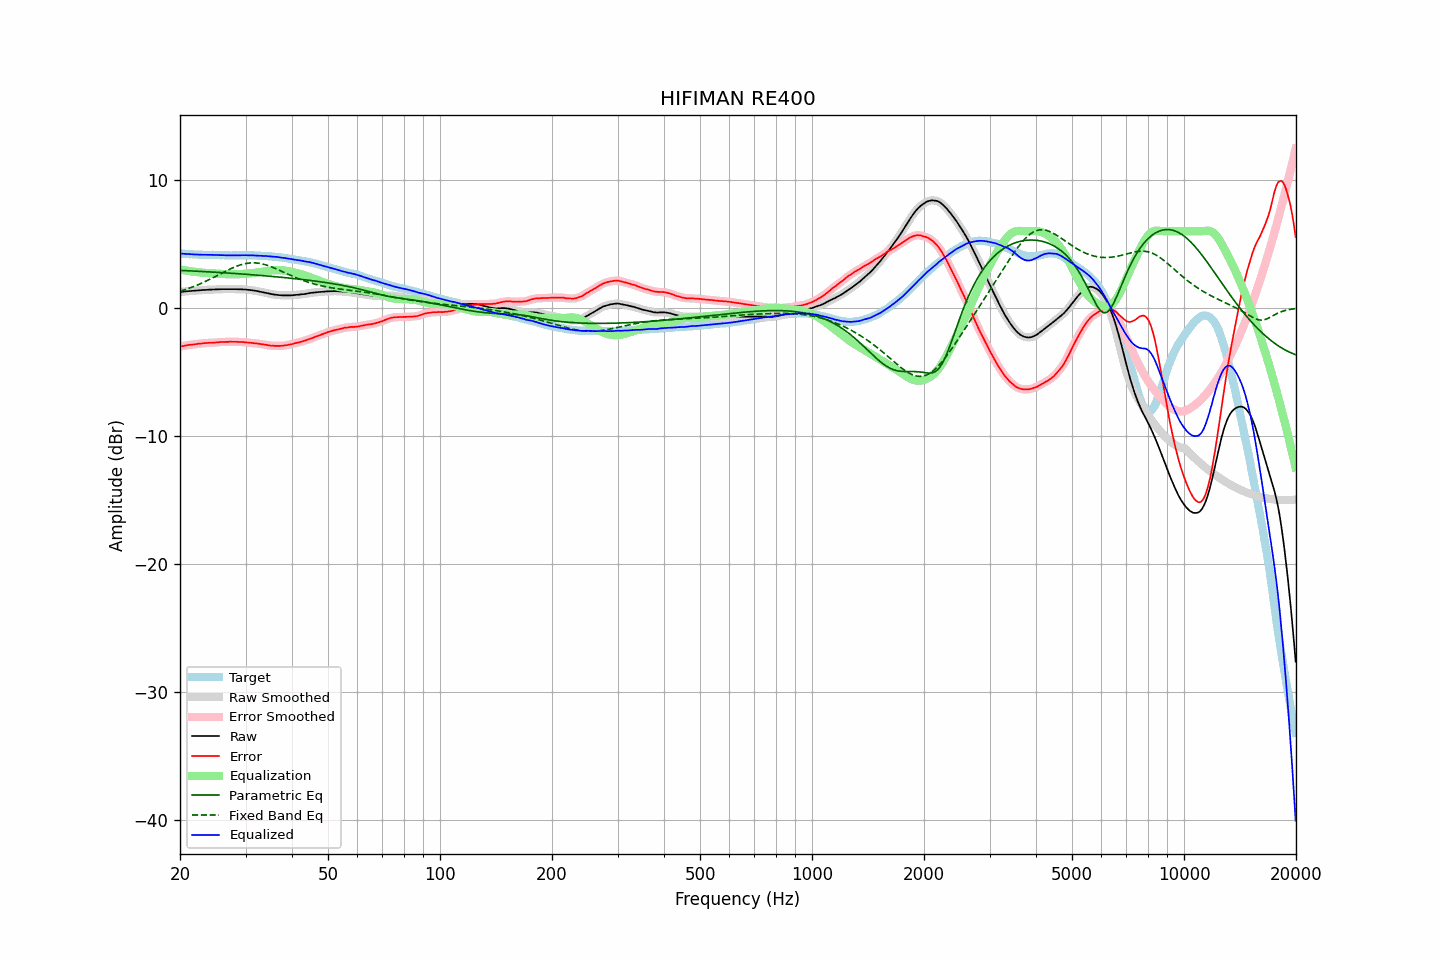

The table this chart was drawn from, first rows:
frequency, raw, error, smoothed, error_smoothed, equalization, parametric_eq, fixed_band_eq, equalized_raw, equalized_smoothed, target
20.00, 1.25, -3.01, 1.25, -3.01, 3.01, 2.94, 1.31, 4.26, 4.26, 4.27
20.20, 1.26, -2.98, 1.27, -2.99, 2.99, 2.93, 1.35, 4.25, 4.25, 4.25
20.40, 1.27, -2.96, 1.28, -2.96, 2.96, 2.93, 1.39, 4.24, 4.24, 4.24
20.61, 1.29, -2.94, 1.29, -2.94, 2.94, 2.92, 1.43, 4.23, 4.23, 4.24
20.81, 1.30, -2.91, 1.30, -2.91, 2.92, 2.92, 1.47, 4.22, 4.22, 4.22
21.02, 1.31, -2.89, 1.31, -2.89, 2.90, 2.91, 1.51, 4.21, 4.21, 4.21
21.23, 1.32, -2.87, 1.32, -2.88, 2.88, 2.90, 1.56, 4.20, 4.20, 4.20
21.44, 1.33, -2.87, 1.33, -2.86, 2.86, 2.90, 1.61, 4.20, 4.20, 4.21
21.66, 1.34, -2.85, 1.34, -2.85, 2.84, 2.89, 1.65, 4.19, 4.19, 4.19
21.87, 1.35, -2.83, 1.35, -2.83, 2.83, 2.88, 1.70, 4.18, 4.18, 4.18
22.09, 1.36, -2.81, 1.36, -2.81, 2.81, 2.88, 1.75, 4.18, 4.18, 4.17
22.31, 1.37, -2.80, 1.37, -2.80, 2.80, 2.87, 1.81, 4.17, 4.17, 4.17
22.54, 1.38, -2.78, 1.38, -2.78, 2.78, 2.87, 1.86, 4.17, 4.17, 4.16
22.76, 1.39, -2.78, 1.39, -2.77, 2.77, 2.86, 1.92, 4.16, 4.16, 4.17
22.99, 1.40, -2.76, 1.40, -2.76, 2.76, 2.85, 1.97, 4.16, 4.16, 4.16
23.22, 1.41, -2.74, 1.41, -2.74, 2.75, 2.84, 2.03, 4.16, 4.16, 4.15
23.45, 1.41, -2.74, 1.42, -2.73, 2.74, 2.84, 2.09, 4.15, 4.15, 4.15
23.69, 1.42, -2.73, 1.42, -2.72, 2.73, 2.83, 2.15, 4.15, 4.15, 4.15
23.92, 1.43, -2.71, 1.43, -2.72, 2.72, 2.82, 2.21, 4.15, 4.15, 4.15
24.16, 1.43, -2.71, 1.44, -2.71, 2.71, 2.82, 2.27, 4.15, 4.15, 4.15
24.40, 1.44, -2.71, 1.44, -2.71, 2.71, 2.81, 2.33, 4.15, 4.15, 4.16
24.65, 1.44, -2.71, 1.45, -2.71, 2.70, 2.80, 2.40, 4.14, 4.14, 4.16
24.89, 1.45, -2.69, 1.45, -2.69, 2.69, 2.79, 2.46, 4.14, 4.14, 4.14
25.14, 1.45, -2.68, 1.46, -2.68, 2.68, 2.79, 2.53, 4.13, 4.14, 4.13
25.39, 1.46, -2.67, 1.46, -2.67, 2.67, 2.78, 2.59, 4.14, 4.13, 4.13
25.65, 1.46, -2.66, 1.47, -2.66, 2.66, 2.77, 2.66, 4.13, 4.13, 4.12
25.91, 1.47, -2.65, 1.47, -2.65, 2.66, 2.76, 2.72, 4.13, 4.13, 4.12
26.16, 1.47, -2.66, 1.47, -2.65, 2.65, 2.76, 2.79, 4.12, 4.12, 4.13
26.43, 1.47, -2.64, 1.47, -2.65, 2.64, 2.75, 2.85, 4.12, 4.12, 4.12
26.69, 1.47, -2.64, 1.47, -2.64, 2.64, 2.74, 2.91, 4.11, 4.11, 4.12
26.96, 1.47, -2.64, 1.47, -2.64, 2.64, 2.73, 2.97, 4.11, 4.11, 4.12
27.23, 1.47, -2.63, 1.47, -2.63, 2.64, 2.72, 3.03, 4.11, 4.11, 4.10
27.50, 1.47, -2.63, 1.47, -2.63, 2.63, 2.71, 3.09, 4.11, 4.11, 4.10
27.77, 1.47, -2.64, 1.47, -2.63, 2.63, 2.71, 3.15, 4.11, 4.11, 4.11
28.05, 1.47, -2.64, 1.47, -2.64, 2.64, 2.70, 3.20, 4.11, 4.11, 4.11
28.33, 1.47, -2.64, 1.47, -2.64, 2.64, 2.69, 3.25, 4.11, 4.11, 4.11
28.62, 1.46, -2.64, 1.47, -2.64, 2.64, 2.68, 3.30, 4.11, 4.11, 4.11
28.90, 1.46, -2.65, 1.46, -2.65, 2.65, 2.67, 3.34, 4.11, 4.11, 4.12
29.19, 1.46, -2.65, 1.46, -2.65, 2.65, 2.66, 3.39, 4.12, 4.11, 4.11
29.48, 1.45, -2.66, 1.46, -2.66, 2.66, 2.65, 3.42, 4.12, 4.12, 4.11
29.78, 1.44, -2.67, 1.45, -2.67, 2.67, 2.64, 3.45, 4.11, 4.12, 4.11
30.08, 1.44, -2.68, 1.44, -2.68, 2.68, 2.63, 3.48, 4.12, 4.12, 4.13
30.38, 1.42, -2.69, 1.43, -2.69, 2.69, 2.62, 3.50, 4.11, 4.12, 4.12
30.68, 1.41, -2.70, 1.41, -2.70, 2.70, 2.62, 3.51, 4.12, 4.12, 4.11
30.99, 1.39, -2.72, 1.40, -2.72, 2.71, 2.61, 3.53, 4.11, 4.11, 4.11
31.30, 1.38, -2.73, 1.38, -2.73, 2.73, 2.60, 3.53, 4.11, 4.11, 4.11
31.61, 1.36, -2.74, 1.36, -2.74, 2.74, 2.59, 3.53, 4.11, 4.11, 4.11
31.93, 1.34, -2.75, 1.34, -2.75, 2.76, 2.58, 3.52, 4.10, 4.10, 4.10
32.24, 1.32, -2.77, 1.32, -2.77, 2.77, 2.57, 3.51, 4.10, 4.09, 4.09
32.57, 1.29, -2.79, 1.30, -2.79, 2.79, 2.56, 3.49, 4.08, 4.09, 4.08
32.89, 1.27, -2.80, 1.27, -2.81, 2.81, 2.55, 3.47, 4.08, 4.08, 4.08
33.22, 1.24, -2.83, 1.25, -2.83, 2.83, 2.53, 3.45, 4.07, 4.07, 4.08
33.55, 1.22, -2.85, 1.22, -2.85, 2.85, 2.52, 3.42, 4.07, 4.07, 4.07
33.89, 1.19, -2.87, 1.19, -2.87, 2.87, 2.51, 3.38, 4.06, 4.06, 4.06
34.23, 1.16, -2.88, 1.16, -2.89, 2.89, 2.50, 3.34, 4.05, 4.05, 4.05
34.57, 1.13, -2.91, 1.13, -2.91, 2.91, 2.49, 3.30, 4.04, 4.04, 4.04
34.92, 1.10, -2.93, 1.11, -2.93, 2.92, 2.48, 3.26, 4.03, 4.03, 4.03
35.27, 1.08, -2.95, 1.08, -2.94, 2.94, 2.47, 3.21, 4.02, 4.02, 4.04
35.62, 1.06, -2.94, 1.06, -2.95, 2.95, 2.46, 3.16, 4.01, 4.01, 4.00
35.97, 1.04, -2.96, 1.05, -2.95, 2.95, 2.45, 3.11, 4.00, 4.00, 4.00
... 635 more rows
